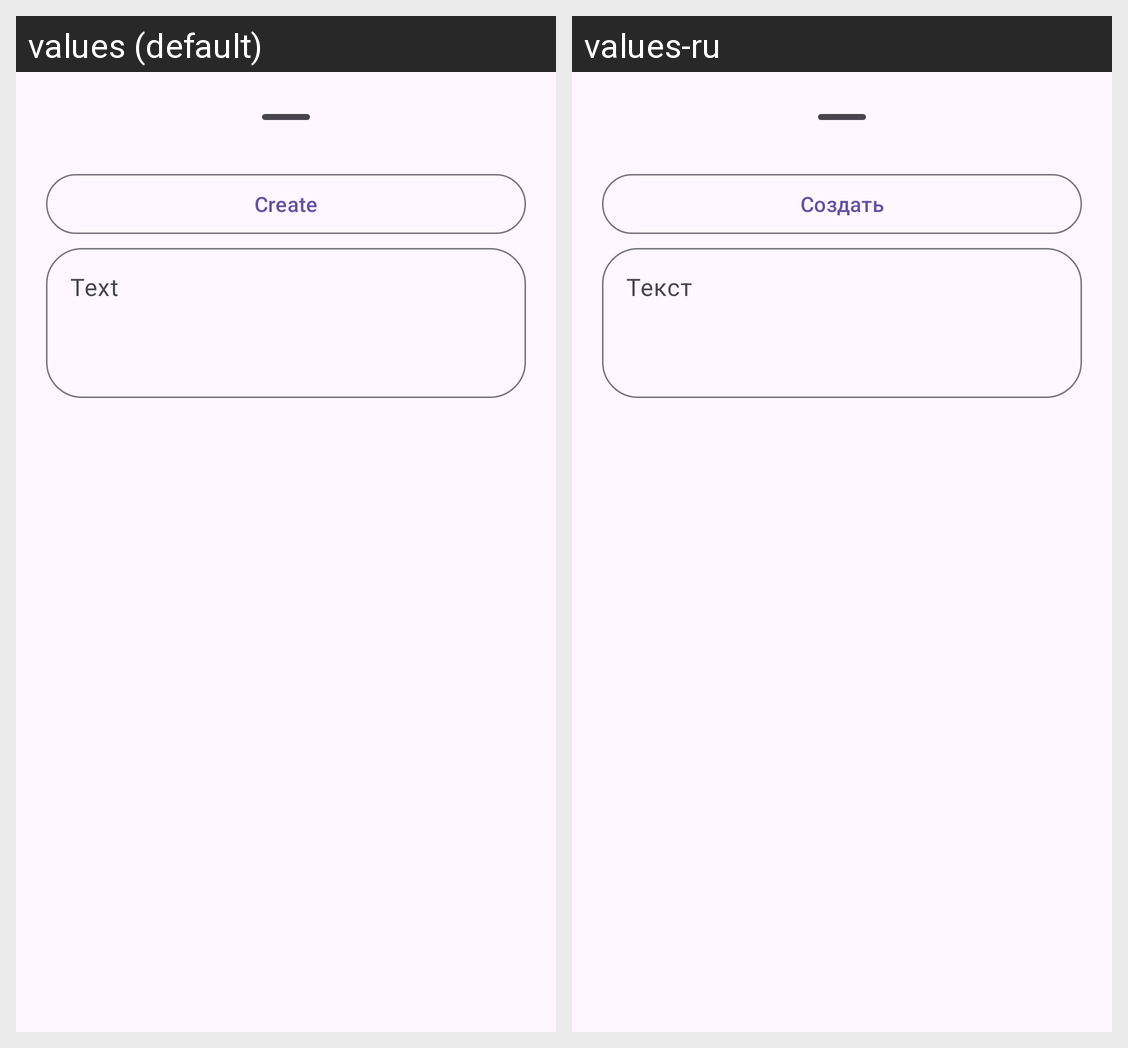

The same Android screen rendered under two of its app's locales, left to right. List the strings drawn on it with the default value and each locale's translation.
Android screen res/layout/new_post_dialog_content.xml rendered under 2 locales, left to right: values (default), values-ru. Device: Nexus 5 (rendered at 1080×1920; each locale shown at half size, 540×960, under a caption strip naming it); theme Theme.Lab15.
Strings drawn on this screen, with the default value and each locale's value (text and hints the layout hard-codes, and strings that could not be matched under every locale, appear in the picture but are not listed):

create
  values: Create
  values-ru: Создать

text
  values: Text
  values-ru: Текст
